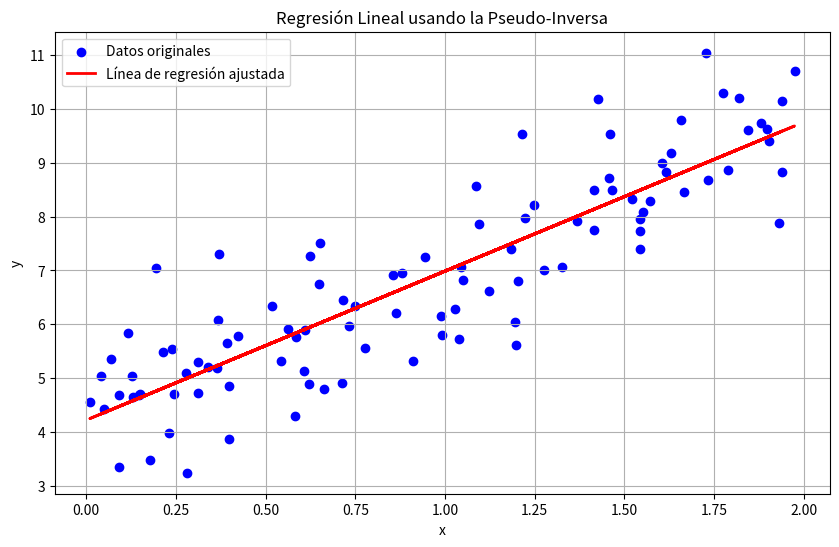

Python code for this plot:
#%%
import numpy as np
import matplotlib.pyplot as plt

# Generar datos de ejemplo
np.random.seed(42)
x = 2 * np.random.rand(100, 1)
y = 4 + 3 * x + np.random.randn(100, 1)  # Relación lineal con ruido

X_b = np.c_[np.ones((100, 1)), x]

# Calcular los coeficientes usando la ecuación normal (pseudo-inversa)
theta_best = np.linalg.pinv(X_b).dot(y)

# Obtener los valores predichos
y_pred = X_b.dot(theta_best)

# Gráfica de los datos originales y la línea de regresión ajustada
plt.figure(figsize=(10, 6))
plt.scatter(x, y, color='blue', label='Datos originales')
plt.plot(x, y_pred, color='red', label='Línea de regresión ajustada', 
         linewidth=2)
plt.xlabel('x')
plt.ylabel('y')
plt.title('Regresión Lineal usando la Pseudo-Inversa')
plt.legend()
plt.grid(True)
plt.show()

theta_best

# %%
